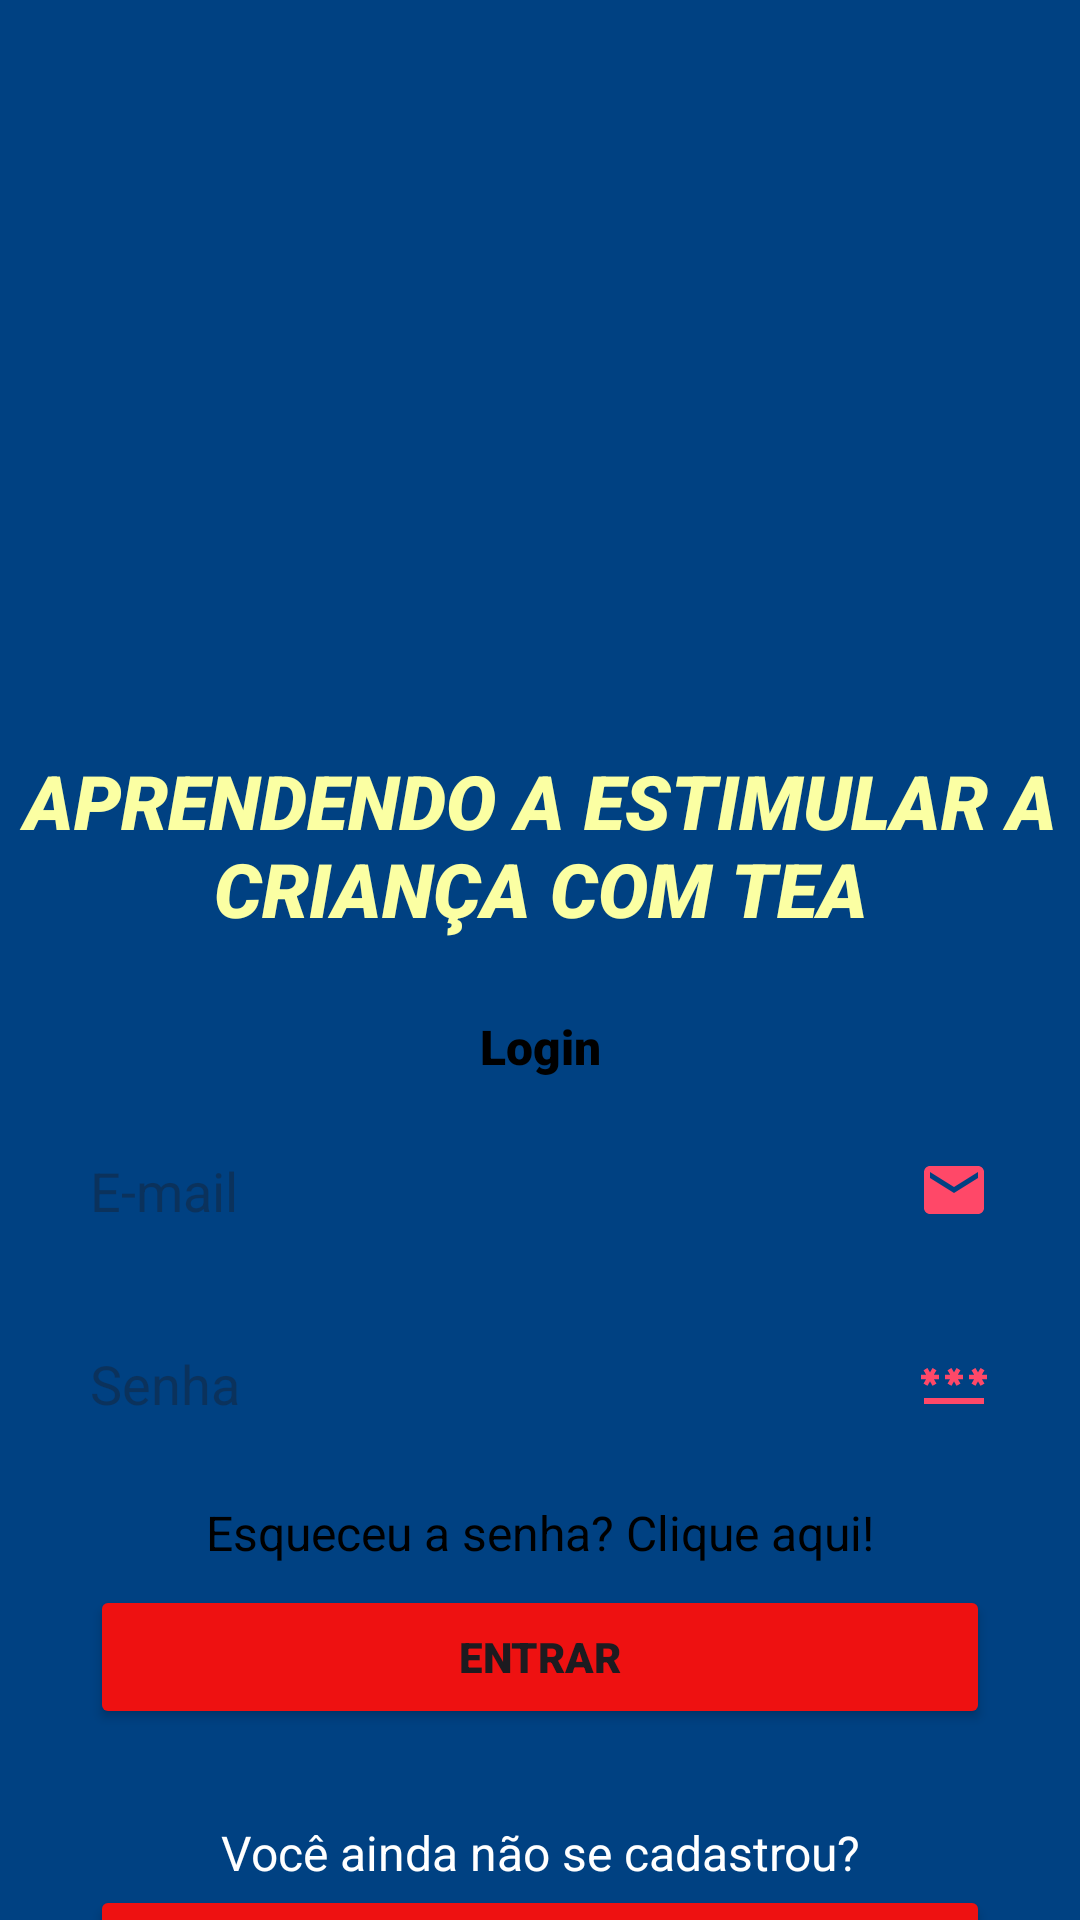

Write the Android layout XML for this screen, with the resource values it uses.
<!-- AndroidManifest.xml: application theme Theme.Projeto_IT -->
<!-- res/layout/activity_tela_login.xml -->
<?xml version="1.0" encoding="utf-8"?>
<androidx.constraintlayout.widget.ConstraintLayout xmlns:android="http://schemas.android.com/apk/res/android"
    xmlns:app="http://schemas.android.com/apk/res-auto"
    xmlns:tools="http://schemas.android.com/tools"
    android:layout_width="match_parent"
    android:layout_height="match_parent"
    android:background="@color/blue"
    tools:context=".telasiniciais.TelaLogin">

    <ImageView
        android:id="@+id/img_kid"
        android:layout_width="match_parent"
        android:layout_height="200dp"
        android:background="@drawable/img_login"
        android:layout_marginTop="30dp"
        app:layout_constraintTop_toTopOf="parent"
        />

    <TextView
        android:id="@+id/Title"
        android:layout_width="match_parent"
        android:layout_height="wrap_content"
        android:text="@string/TitleProject"
        android:textColor="@color/yellow"
        android:layout_marginTop="20dp"
        android:textAlignment="center"
        android:textStyle="italic"
        android:fontFamily="sans-serif-black"
        android:textSize="25sp"
        app:layout_constraintStart_toStartOf="parent"
        app:layout_constraintEnd_toEndOf="parent"
        app:layout_constraintTop_toBottomOf="@id/img_kid"/>

    <View
        android:id="@+id/background_white_login"
        android:layout_width="match_parent"
        android:layout_height="250dp"
        android:background="@drawable/background_white"
        android:layout_marginTop="20dp"
        app:layout_constraintStart_toStartOf="parent"
        app:layout_constraintEnd_toEndOf="parent"
        app:layout_constraintTop_toBottomOf="@id/Title"
        android:layout_marginHorizontal="5dp"
        />

    <TextView
        android:id="@+id/bem_vindotext"
        android:layout_width="match_parent"
        android:layout_height="wrap_content"
        android:text="@string/Login"
        android:textAlignment="center"
        android:fontFamily="sans-serif-black"
        android:textColor="@color/black"
        android:textSize="16sp"
        android:layout_marginTop="5dp"
        app:layout_constraintTop_toTopOf="@id/background_white_login"
        app:layout_constraintStart_toStartOf="@id/background_white_login"
        app:layout_constraintEnd_toEndOf="@id/background_white_login"
        />

    <EditText
        android:id="@+id/EditUsuario"
        android:layout_width="match_parent"
        android:layout_height="wrap_content"
        android:hint="@string/email"
        android:layout_marginTop="10dp"
        android:layout_marginHorizontal="15dp"
        app:layout_constraintTop_toBottomOf="@id/bem_vindotext"
        android:background="@drawable/backgroud_edit_text"
        android:padding="15dp"
        android:inputType="text"
        android:drawableEnd="@drawable/baseline_email_24"
        app:layout_constraintStart_toStartOf="@id/background_white_login"
        app:layout_constraintEnd_toEndOf="@id/background_white_login"
        />

    <EditText
        android:id="@+id/EditSenha"
        android:layout_width="match_parent"
        android:layout_height="wrap_content"
        android:hint="@string/Senha"
        android:inputType="textPassword"
        android:maxLines="1"
        android:layout_marginTop="10dp"
        android:layout_marginHorizontal="15dp"
        android:background="@drawable/backgroud_edit_text"
        android:padding="15dp"
        android:drawableEnd="@drawable/baseline_password_24"
        app:layout_constraintTop_toBottomOf="@id/EditUsuario"
        app:layout_constraintStart_toStartOf="@id/background_white_login"
        app:layout_constraintEnd_toEndOf="@id/background_white_login"/>

    <TextView
        android:id="@+id/EsqueceuSenha_txt"
        android:layout_width="match_parent"
        android:layout_height="wrap_content"
        android:text="@string/esqueceuSenha"
        android:textAlignment="center"
        android:textSize="16sp"
        android:textColor="@color/black"
        android:layout_marginTop="5dp"
        app:layout_constraintTop_toBottomOf="@id/EditSenha"
        app:layout_constraintStart_toStartOf="@id/background_white_login"
        app:layout_constraintEnd_toEndOf="@id/background_white_login"
        app:layout_constraintBottom_toTopOf="@+id/Button_Entrar"
        />
    
    <Button
        android:id="@+id/Button_Entrar"
        android:layout_width="match_parent"
        android:layout_height="wrap_content"
        android:text = "@string/RealizarLogin"
        android:backgroundTint="@color/pinkish_red"
        android:fontFamily="sans-serif-black"
        app:layout_constraintTop_toBottomOf="@id/EsqueceuSenha_txt"
        app:layout_constraintStart_toStartOf="@id/background_white_login"
        app:layout_constraintEnd_toEndOf="@id/background_white_login"
        app:layout_constraintBottom_toBottomOf="@id/background_white_login"
        android:layout_marginHorizontal="30dp"
        />

    <TextView
        android:id="@+id/semcadastro_txt"
        android:layout_width="match_parent"
        android:layout_height="wrap_content"
        android:text="@string/SemCadastro"
        android:textAlignment="center"
        android:textSize="16sp"
        android:textColor="@color/white"
        android:layout_marginTop="60dp"
        app:layout_constraintTop_toBottomOf="@id/background_white_login"
        app:layout_constraintBottom_toTopOf="@+id/Button_NovoCadastro"
        />

    <Button
        android:id="@id/Button_NovoCadastro"
        android:layout_width="match_parent"
        android:layout_height="wrap_content"
        android:text = "@string/NovoCadastro"
        android:backgroundTint="@color/pinkish_red"
        app:layout_constraintTop_toBottomOf="@id/semcadastro_txt"
        app:layout_constraintStart_toStartOf="parent"
        app:layout_constraintEnd_toEndOf="parent"
        android:fontFamily="sans-serif-black"
        app:layout_constraintBottom_toBottomOf="parent"
        android:layout_marginHorizontal="30dp"

        />

</androidx.constraintlayout.widget.ConstraintLayout>
<!-- resources referenced by this layout -->
<resources>
  <color name="black">#FF000000</color>
  <color name="blue">#004182</color>
  <color name="pinkish_red">#E11</color>
  <color name="white">#FFFFFFFF</color>
  <color name="yellow">#FBFFA3</color>
  <!-- drawable baseline_email_24 (drawable) -->
  <vector android:height="24dp" android:tint="#FF4868"
      android:viewportHeight="24" android:viewportWidth="24"
      android:width="24dp" xmlns:android="http://schemas.android.com/apk/res/android">
      <path android:fillColor="@android:color/white" android:pathData="M20,4L4,4c-1.1,0 -1.99,0.9 -1.99,2L2,18c0,1.1 0.9,2 2,2h16c1.1,0 2,-0.9 2,-2L22,6c0,-1.1 -0.9,-2 -2,-2zM20,8l-8,5 -8,-5L4,6l8,5 8,-5v2z"/>
  </vector>
  <!-- drawable baseline_password_24 (drawable) -->
  <vector android:height="24dp" android:tint="#FF4868"
      android:viewportHeight="24" android:viewportWidth="24"
      android:width="24dp" xmlns:android="http://schemas.android.com/apk/res/android">
      <path android:fillColor="@android:color/white" android:pathData="M2,17h20v2H2V17zM3.15,12.95L4,11.47l0.85,1.48l1.3,-0.75L5.3,10.72H7v-1.5H5.3l0.85,-1.47L4.85,7L4,8.47L3.15,7l-1.3,0.75L2.7,9.22H1v1.5h1.7L1.85,12.2L3.15,12.95zM9.85,12.2l1.3,0.75L12,11.47l0.85,1.48l1.3,-0.75l-0.85,-1.48H15v-1.5h-1.7l0.85,-1.47L12.85,7L12,8.47L11.15,7l-1.3,0.75l0.85,1.47H9v1.5h1.7L9.85,12.2zM23,9.22h-1.7l0.85,-1.47L20.85,7L20,8.47L19.15,7l-1.3,0.75l0.85,1.47H17v1.5h1.7l-0.85,1.48l1.3,0.75L20,11.47l0.85,1.48l1.3,-0.75l-0.85,-1.48H23V9.22z"/>
  </vector>
  <string name="Login">Login</string>
  <string name="NovoCadastro">Novo Cadastro</string>
  <string name="RealizarLogin">Entrar</string>
  <string name="SemCadastro">Você ainda não se cadastrou?</string>
  <string name="Senha">Senha</string>
  <string name="TitleProject">APRENDENDO A ESTIMULAR A CRIANÇA COM TEA</string>
  <string name="email">E-mail</string>
  <string name="esqueceuSenha">Esqueceu a senha? Clique aqui!</string>
  <style name="Theme.Projeto_IT" parent="Base.Theme.Projeto_IT" />
  <style name="Base.Theme.Projeto_IT" parent="Theme.Material3.DayNight.NoActionBar">
          
          
      </style>
</resources>
